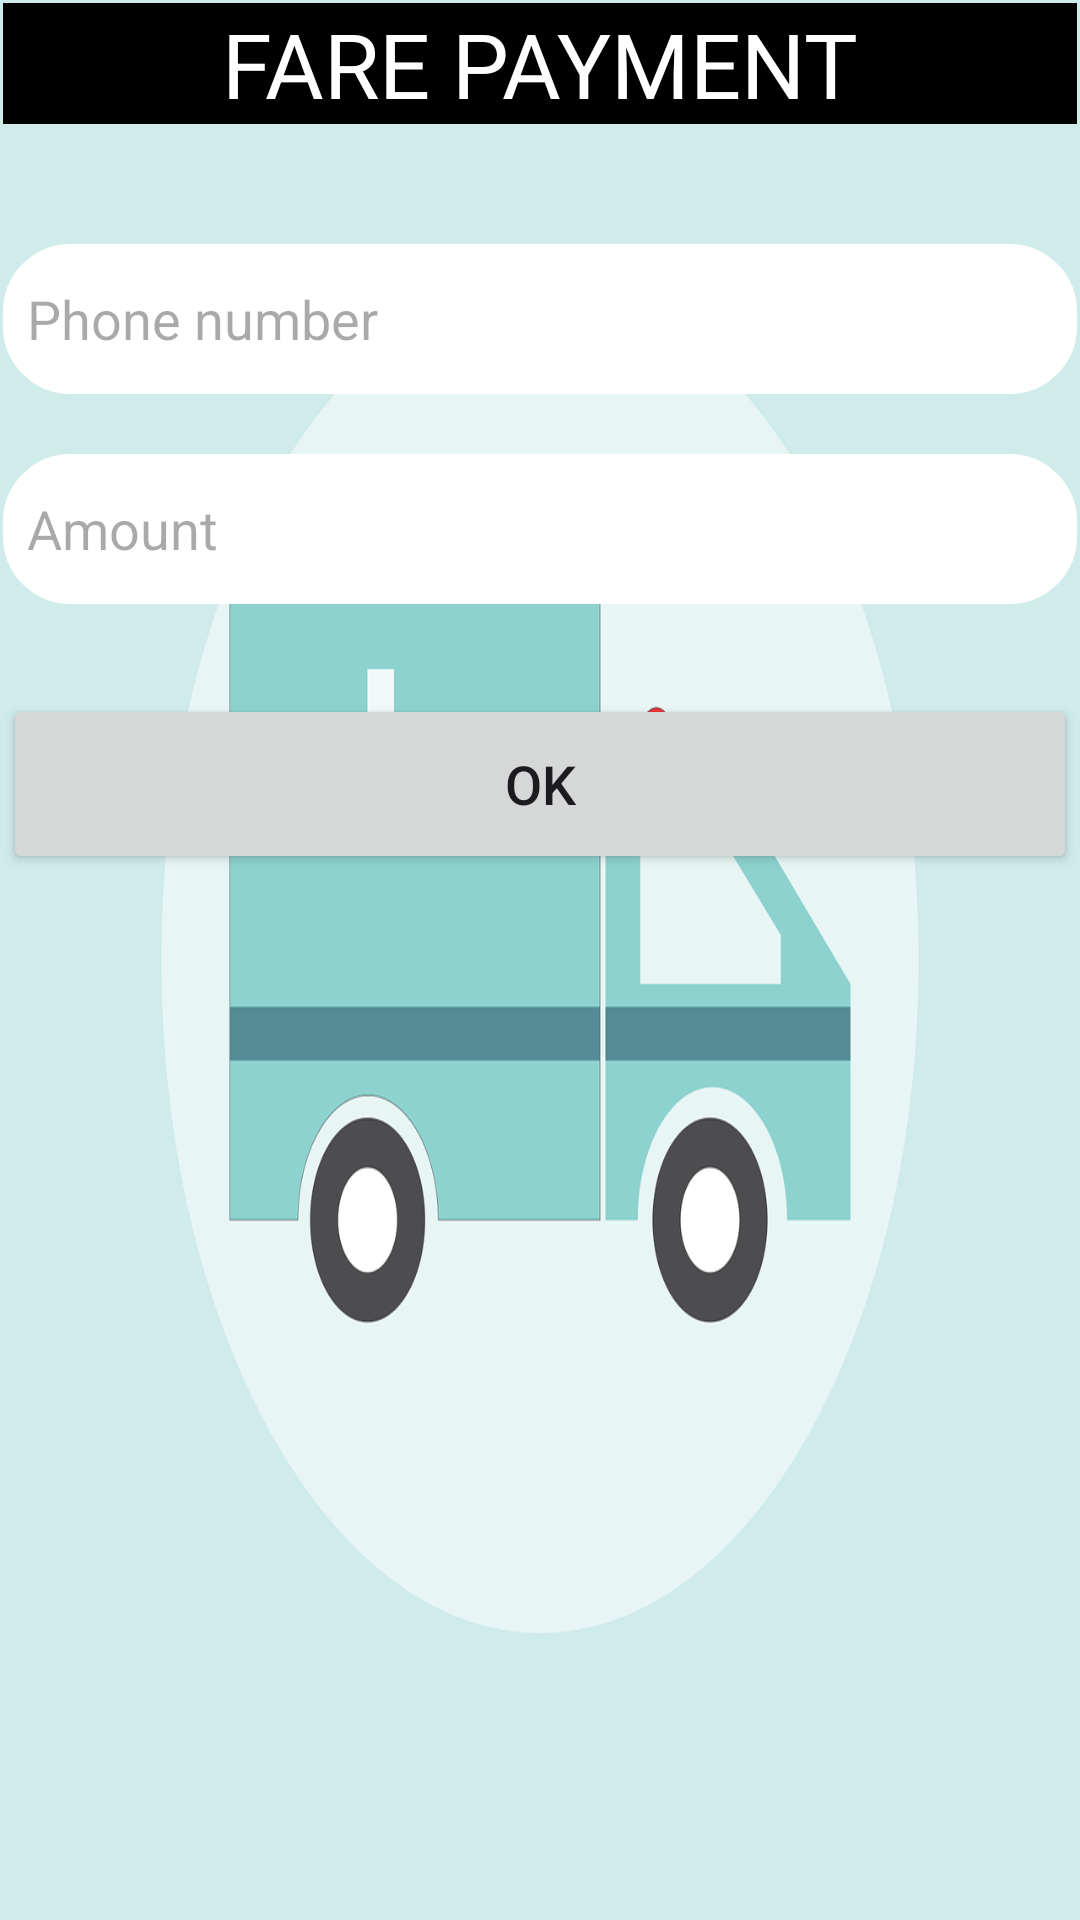

The Android layout XML behind this screen, and the referenced resources:
<!-- AndroidManifest.xml: application theme Theme.SafeRider -->
<!-- res/layout/fragment_payment.xml -->
<?xml version="1.0" encoding="utf-8"?>
<FrameLayout xmlns:android="http://schemas.android.com/apk/res/android"
    xmlns:tools="http://schemas.android.com/tools"
    android:layout_width="match_parent"
    android:layout_height="match_parent"
    tools:context=".PaymentFragment"
    android:background="@drawable/bg1"
    >
    <LinearLayout
        android:layout_width="match_parent"
        android:layout_height="wrap_content"
        android:orientation="vertical"
        android:layout_gravity="center_horizontal"
        android:padding="1dp">
        <TextView
            android:layout_width="match_parent"
            android:layout_height="match_parent"
            android:text="@string/fare_payment"
            android:background="@color/black"
            android:gravity="center"
            android:textSize="30sp"
            android:textColor="@color/white"/>
        <EditText
            android:layout_width="match_parent"
            android:layout_height="50dp"
            android:id="@+id/phone"
            android:background="@drawable/custom_edittext"
            android:drawablePadding="8dp"
            android:hint="@string/phone_number"
            android:drawableStart="@drawable/baseline_phone_24"
            android:padding="8dp"
            android:textColor="@color/black"
            android:backgroundTint="@color/white"
            android:textColorHighlight="@color/cardview_dark_background"
            android:layout_marginTop="40dp"
            android:autofillHints="username"
            android:inputType="phone" />
        <EditText
            android:layout_width="match_parent"
            android:layout_height="50dp"
            android:id="@+id/amount"
            android:backgroundTint="@color/white"
            android:background="@drawable/custom_edittext"
            android:drawableStart="@drawable/baseline_attach_money_24"
            android:drawablePadding="8dp"
            android:hint="@string/amount"
            android:padding="8dp"
            android:inputType="number"
            android:textColor="@color/black"
            android:textColorHighlight="@color/cardview_dark_background"
            android:layout_marginTop="20dp"
            android:autofillHints="number" />

        <ProgressBar
            android:id="@+id/progressBar"
            android:layout_width="wrap_content"
            android:layout_height="wrap_content"
            android:visibility="gone"
            android:layout_gravity="center"/>

        <Button
            android:layout_width="match_parent"
            android:layout_height="60dp"
            android:id="@+id/payButton"
            android:text="@string/ok"
            android:textSize="18sp"
            android:layout_marginTop="30dp"
            />
    </LinearLayout>


</FrameLayout>
<!-- resources referenced by this layout -->
<resources>
  <color name="black">#FF000000</color>
  <color name="white">#FFFFFFFF</color>
  <!-- drawable bg1: png bitmap (drawable, 55157 bytes) -->
  <!-- drawable custom_edittext (drawable) -->
  <?xml version="1.0" encoding="utf-8"?>
  <shape xmlns:android="http://schemas.android.com/apk/res/android"
      android:shape="rectangle"
      >
      <stroke
          android:width="5dp"
          android:color="@color/purple"/>
      <corners
          android:radius="20dp"/>
  </shape>
  <string name="amount">Amount</string>
  <string name="fare_payment">FARE PAYMENT</string>
  <string name="ok">OK</string>
  <string name="phone_number">Phone number</string>
  <style name="Theme.SafeRider" parent="Base.Theme.SafeRider" />
  <color name="purple">#8692f7</color>
  <style name="Base.Theme.SafeRider" parent="Theme.Material3.DayNight.NoActionBar">
          
          
          <item name="colorPrimary">@color/purple</item>
      </style>
</resources>
